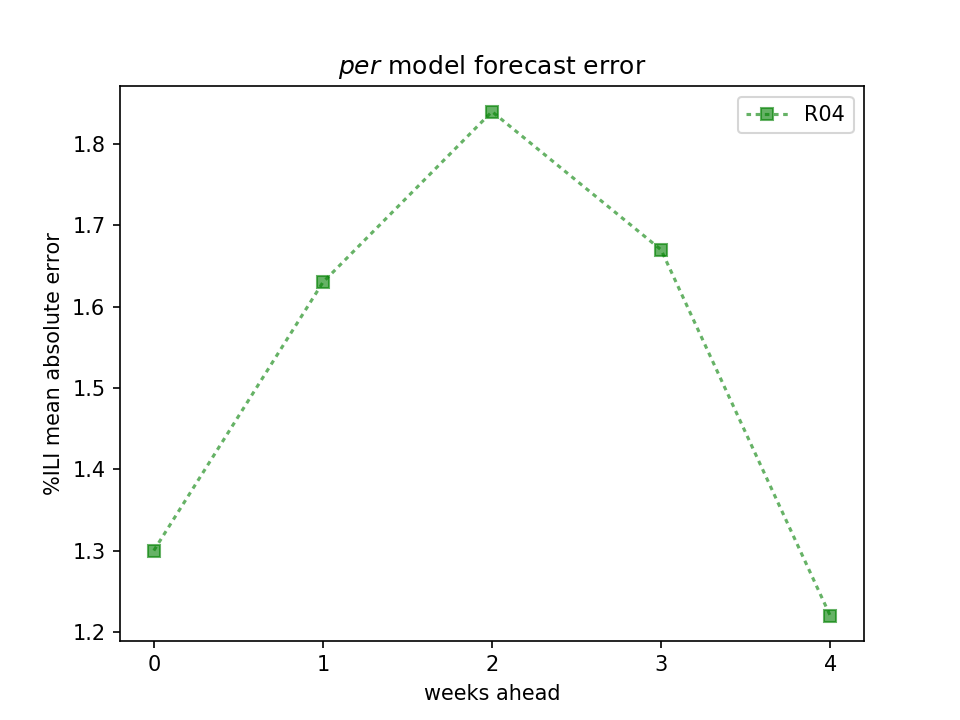

Source data for this figure (header and first rows):
WeeksAhead, R04
0, 1.3
1, 1.63
2, 1.84
3, 1.67
4, 1.22
